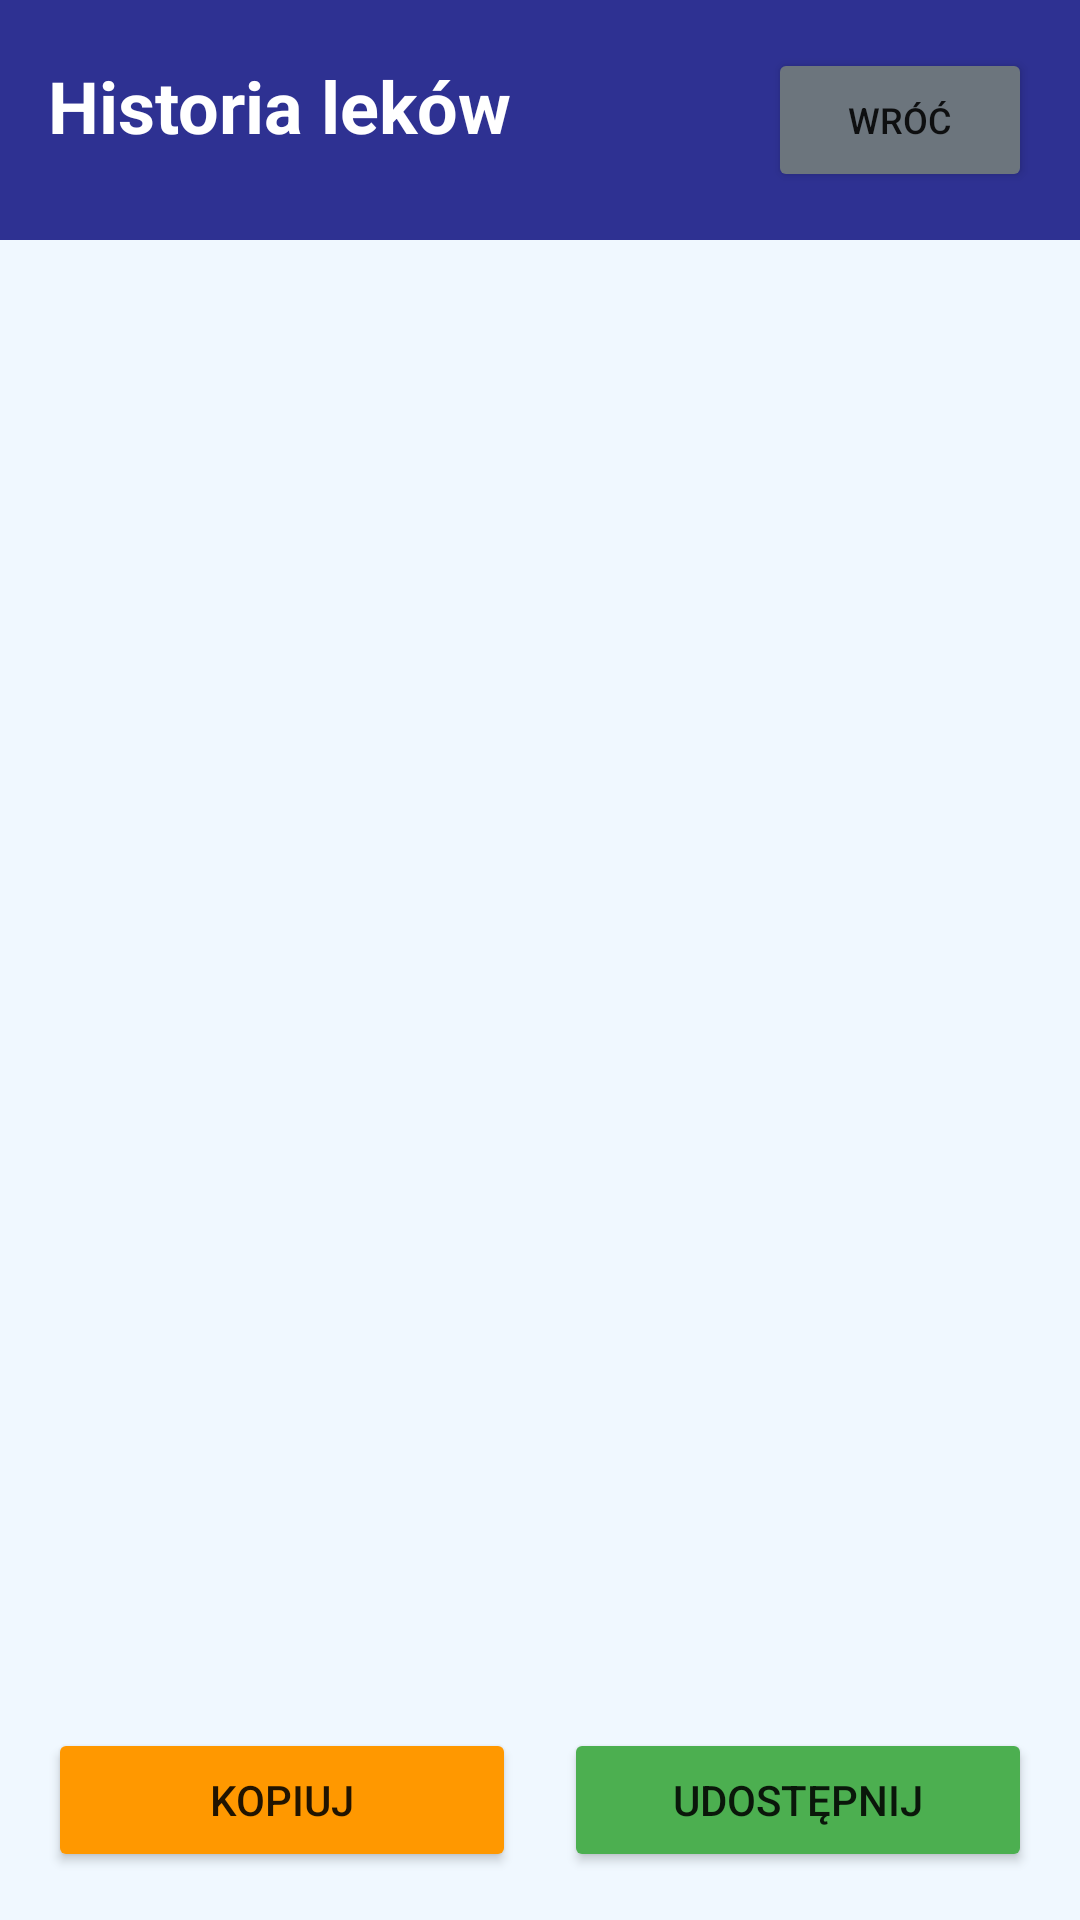

Reconstruct the res/layout file that produces this screen, plus the resources it refers to.
<!-- AndroidManifest.xml: application theme Theme.DrugReminder -->
<!-- res/layout/layout_activity_stat.xml -->
<?xml version="1.0" encoding="utf-8"?>
<LinearLayout xmlns:android="http://schemas.android.com/apk/res/android"
    android:layout_width="match_parent"
    android:layout_height="match_parent"
    android:orientation="vertical"
    android:background="#F0F8FF">

    <LinearLayout
        android:layout_width="match_parent"
        android:layout_height="wrap_content"
        android:orientation="horizontal"
        android:padding="16dp"
        android:background="#2E3192">

        <TextView
            android:layout_width="0dp"
            android:layout_height="wrap_content"
            android:layout_weight="1"
            android:text="Historia leków"
            android:textSize="24sp"
            android:textStyle="bold"
            android:textColor="#FFFFFF" />

        <Button
            android:id="@+id/btn_back"
            android:layout_width="wrap_content"
            android:layout_height="wrap_content"
            android:text="Wróć"
            android:textSize="12sp"
            android:backgroundTint="#6C757D" />

    </LinearLayout>

    <androidx.recyclerview.widget.RecyclerView
        android:id="@+id/rv_stats"
        android:layout_width="match_parent"
        android:layout_height="0dp"
        android:layout_weight="1"
        android:padding="16dp" />

    <LinearLayout
        android:layout_width="match_parent"
        android:layout_height="wrap_content"
        android:orientation="horizontal"
        android:padding="16dp">

        <Button
            android:id="@+id/btn_copy"
            android:layout_width="0dp"
            android:layout_height="wrap_content"
            android:layout_weight="1"
            android:text="Kopiuj"
            android:layout_marginEnd="8dp"
            android:backgroundTint="#FF9800" />

        <Button
            android:id="@+id/btn_share"
            android:layout_width="0dp"
            android:layout_height="wrap_content"
            android:layout_weight="1"
            android:text="Udostępnij"
            android:layout_marginStart="8dp"
            android:backgroundTint="#4CAF50" />

    </LinearLayout>

</LinearLayout>
<!-- resources referenced by this layout -->
<resources>
  <style name="Theme.DrugReminder" parent="Theme.MaterialComponents.DayNight.DarkActionBar">
          
          <item name="colorPrimary">@color/purple_500</item>
          <item name="colorPrimaryVariant">@color/purple_700</item>
          <item name="colorOnPrimary">@color/white</item>
          
          <item name="colorSecondary">@color/teal_200</item>
          <item name="colorSecondaryVariant">@color/teal_700</item>
          <item name="colorOnSecondary">@color/black</item>
          
          <item name="android:statusBarColor">?attr/colorPrimaryVariant</item>
          
      </style>
  <!-- not gathered from this repository: default colours our renderer supplied (Android Studio template values) -->
  <color name="purple_500">#FF6200EE</color>
  <color name="purple_700">#FF3700B3</color>
  <color name="teal_200">#FF03DAC5</color>
  <color name="teal_700">#FF018786</color>
  <color name="black">#FF000000</color>
  <color name="white">#FFFFFFFF</color>
</resources>
